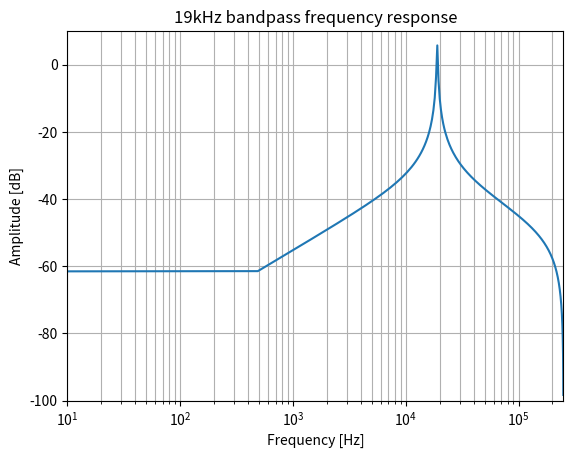
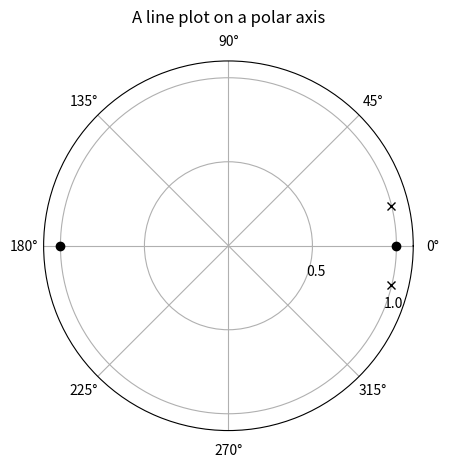

Reproduce these figures in Python, in order.
from scipy import signal
from matplotlib import pyplot as plt
import numpy as np
import cmath
import math

#b, a = signal.iirfilter(1, [19500.0 / 250000.0], btype='highpass',
#                       analog=False, ftype='butter',
#                       output='ba'
#                       )

#print(a)
#print(b)

#alpha = (512.0 - 256.0) / 512.0

#b = (1 - alpha)
#a = [1, -alpha]

r = 0.999
w0 = 0.24

a = [ 1, -2.0*r*math.cos(w0),  r*r ]
b = [ 0.02    , 0  ,  -0.02]

print (a)
print (b)

# [1, -1.9232491902070188, 0.9801]
# [0.02, 0, -0.02]

a = [512, -993, 510] 
b = [2,  0,   -2]

print(a)
print(b)

w, h = signal.freqz(b, a, fs=500000)

#print(w)

fig = plt.figure()

ax = fig.add_subplot(1, 1, 1)

ax.semilogx(w, 20 * np.log10(np.maximum(abs(h), 1e-5)))

ax.set_title('19kHz bandpass frequency response')

ax.set_xlabel('Frequency [Hz]')

ax.set_ylabel('Amplitude [dB]')

ax.axis((10, 250000, -100, 10))

ax.grid(which='both', axis='both')

plt.show()

# Plot poles and zeros

z, p, k = signal.tf2zpk(b, a)

print(z)
print(p)
print(k)

fig, ax = plt.subplots(subplot_kw={'projection': 'polar'})

z1r,z1t = cmath.polar(z[0])
z2r,z2t = cmath.polar(z[1])

p1r,p1t = cmath.polar(p[0])
p2r,p2t = cmath.polar(p[1])

ax.plot(z1t, z1r, 'ko')
ax.plot(z2t, z2r, 'ko')
ax.plot(p1t, p1r, 'kx')
ax.plot(p2t, p2r, 'kx')

ax.set_rmax(1.1)
ax.set_rticks([0.5, 1])  # Less radial ticks
ax.set_rlabel_position(-22.5)  # Move radial labels away from plotted line
ax.grid(True)

ax.set_title("A line plot on a polar axis", va='bottom')
plt.show()
